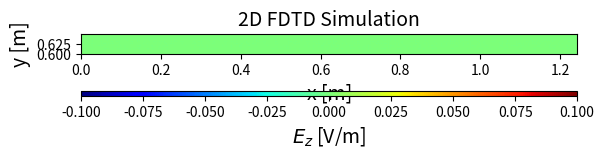

Recreate this plot in Python.
import numpy as np
import matplotlib.pyplot as plt
from matplotlib.animation import FuncAnimation
from scipy.constants import c
from scipy.constants import epsilon_0
from matplotlib.patches import Rectangle
from matplotlib.colors import Normalize
from matplotlib.colors import LogNorm

# Parameters
f = 2.4e9  # Frequency (Hz)
Lambda = c / f  # Wavelength (m)
dx = Lambda / 20  # Spatial step (m)
dy = Lambda / 20  # Spatial step (m)
a = 2
dt = dx / (a * c)  # Time step (s)
e_r = 4 # Relative permittivity of ground
M = 200 # Number of x steps
N = 200 # Number of y steps
Q = 150  # Number of time steps
x = np.linspace(0, (M - 1) * dx, M)  # Space grid
y = np.linspace(0, (M - 1) * dy, N)  # Not really used, but clearer that way
t = np.linspace(0, (Q - 1) * dt, Q)  # Time grid
epsilon_r = np.ones((N, M))
sigma = np.zeros((N, M))  # Conductivity grid

# Add perfect conductor wall
sigma[N//2 + 4, :] = -1  # -1 instead of +inf for the code
sigma[N//2 - 4, :] = -1  # Perfect conductor wall

# Create Jz
omega = 2 * np.pi * f  # Angular frequency
J = np.zeros((N, M))  # Current density
source_position_x = (M // 2)  # Position of the source (int)
source_position_y = (N // 2)  # Position of the source (int)


# Create Fields
E = np.zeros((N, M))  # Electric field, last sample is (M-1)
E_max = np.zeros((N, M))  # Electric field amplitude
Bx = np.zeros((N-1, M))  #
By = np.zeros((N, M-1))  # Magnetic field, last sample is (M-2)


# Initialize the figure for 2D plotting
fig, ax = plt.subplots()
im = ax.imshow(E, extent=[0, (M - 1) * dx, 0, (N - 1) * dy], origin="lower", cmap="jet")
cbar = fig.colorbar(im, ax=ax, orientation='horizontal', pad=0.1, shrink=1, aspect=100)
cbar.set_label("$E_z$ [V/m]", fontsize=14)

ax.set_xlim(0, (M - 1) * dx)
ax.set_xlabel("x [m]", fontsize=14)
ax.set_ylabel("y [m]", fontsize=14)
ax.set_title("2D FDTD Simulation", fontsize=14)

# Draw horizontal red lines for the conductor walls and add legend
y1 = (N // 2 + 4) * dy
y2 = (N // 2 - 4) * dy
ax.set_ylim(y2, y1)
# line1 = ax.axhline(y=y1, color='red', linewidth=4, label='Mur Conducteur')
# line2 = ax.axhline(y=y2, color='red', linewidth=5)
#ax.legend(loc='upper right')


# Reset function to set all vectors to zero
def reset():
    global E, B, E_boundary
    print("Resetting all vectors to zero...")
    E[:] = 0  # Reset the electric field
    Bx[:] = 0  # Reset the magnetic field
    By[:] = 0  # Reset the magnetic field


# Animation function
def update(frame):

    if frame == 0:  # Reset at the start of the animation
        reset()
    if frame > 0:
        J[source_position_y, source_position_x] = -np.sin(omega * frame * dt) # Sine wave source
        for n in range(1, N - 1):
            for m in range(1, M - 1): #1 compris, M-1 exclu
                if sigma[n, m] == -1: #use -1 instead of +inf
                    E[n, m] = 0
                elif sigma[n, m] == 0:
                    E[n, m] = E[n, m] + 1/a/epsilon_r[n,m] * (-Bx[n, m] + Bx[n-1, m] + By[n , m] - By[n, m-1]) - (J[n,m])/epsilon_r[n,m] #Normalized J
                    if abs(E[n, m]) > E_max[n, m]:
                        E_max[n, m] = abs(E[n, m])
                else:
                    E[n, m] = (1- sigma[n,m]/epsilon_r[n,m])*E[n, m] + 1/a/epsilon_r[n,m] * (-Bx[n, m] + Bx[n-1, m] + By[n , m] - By[n, m-1])
        print(f"E[M//2, M//2] at frame {frame}: {E[M//2, M//2]}")


        if frame < Q-1: #Ne calcule pas la dernière ligne de B (pas utile pour trouver E)
            for n in range(0, N - 1): 
                for m in range(1, M - 1): #0 compris, M-1 exclu
                    Bx[n, m] = Bx[n,m] - 1/a *(E[n+1, m] - E[n, m]) 

            for n in range(1, N - 1): 
                for m in range(0, M - 1): #0 compris, M-1 exclu
                    By[n, m] = By[n,m] + 1/a *(E[n, m + 1] - E[n, m])

    im.set_array(E)  # Update the color scale with the new E values
    return [im], ax.title

# Create the animation
ani = FuncAnimation(fig, update, frames=Q, interval=15, blit=False, repeat=True)
# Save the animation
#ani.save("2D_TE_0_jet.mp4", fps=45) #Must save before plt.show() but then additional waiting time
plt.show()
#print("Animation saved")
# Show the animation




# # Plot E_max in a 2D plot
# fig_max, ax_max = plt.subplots()

# # Normalize E_max to its maximum value
# norm_max = Normalize(vmin=np.percentile(E_max, 5), vmax= E_max[N//2, M//2 + 2])
# #norm_max = LogNorm(vmin=1e-5, vmax= np.max(E_max))
# # Create the 2D plot for E_max
# im_max = ax_max.imshow(E_max, extent=[0, (M - 1) * dx, 0, (N - 1) * dy], origin="lower", cmap="jet", norm = norm_max)
# #im_max = ax_max.imshow(E_max, extent=[0, (M - 1) * dx, 0, (N - 1) * dy], origin="lower", cmap="jet", norm=LogNorm(vmin=np.min(E_max[E_max > 0]), vmax=np.max(E_max)))
# cbar_max = fig_max.colorbar(im_max, ax=ax_max)
# cbar_max.set_label("Amplitude [V/m]", fontsize=14)

# # Set axis labels and title
# ax_max.set_xlim(0.14, 1.1)
# ax_max.set_ylim(0.14, 1.1)
# ax_max.set_xlabel("x [m]", fontsize=14)
# ax_max.set_ylabel("y [m]", fontsize=14)

# V = E_max * Lambda/np.pi # Voltage (V)
# P = (1/2) *(50/123**2) * V**2 # Power (W)
# # Normalize E_max to its maximum value
# norm_V = Normalize(vmin=0, vmax=V[N//2, M//2 + 2])  # Normalization for V
# norm_P = Normalize(vmin=0, vmax=P[N//2, M//2 + 2])  # Normalization for P

# # Plot V in a 2D plot
# fig_V, ax_V = plt.subplots()
# im_V = ax_V.imshow(V, extent=[0, (M - 1) * dx, 0, (N - 1) * dy], origin="lower", cmap="jet", norm = norm_V)
# #im_V = ax_V.imshow(V, extent=[0, (M - 1) * dx, 0, (N - 1) * dy], origin="lower", cmap="jet", norm=LogNorm(vmin=np.min(V[V > 0]), vmax=np.max(V)))
# cbar_V = fig_V.colorbar(im_V, ax=ax_V)
# cbar_V.set_label("Amplitude [V]", fontsize=14)

# # Set axis labels and title for V
# ax_V.set_xlim(0.14, 1.1)
# ax_V.set_ylim(0.14, 1.1)
# ax_V.set_xlabel("x [m]", fontsize=14)
# ax_V.set_ylabel("y [m]", fontsize=14)
# #ax_V.set_title("Voltage Distribution (V)", fontsize=14)

# # Plot P in a 2D plot
# fig_P, ax_P = plt.subplots()
# im_P = ax_P.imshow(P, extent=[0, (M - 1) * dx, 0, (N - 1) * dy], origin="lower", cmap="jet", norm=norm_P)
# #im_P = ax_P.imshow(P, extent=[0, (M - 1) * dx, 0, (N - 1) * dy], origin="lower", cmap="jet", norm=LogNorm(vmin=np.min(P[P > 0]), vmax=np.max(P)))
# cbar_P = fig_P.colorbar(im_P, ax=ax_P)
# cbar_P.set_label("Puissance [W]", fontsize=14)

# # Set axis labels and title for P
# ax_P.set_xlim(0.14, 1.1)
# ax_P.set_ylim(0.14, 1.1)
# ax_P.set_xlabel("x [m]", fontsize=14)
# ax_P.set_ylabel("y [m]", fontsize=14)
# #ax_P.set_title("Power Distribution (P)", fontsize=14)

# # Show both plots
# plt.show()
